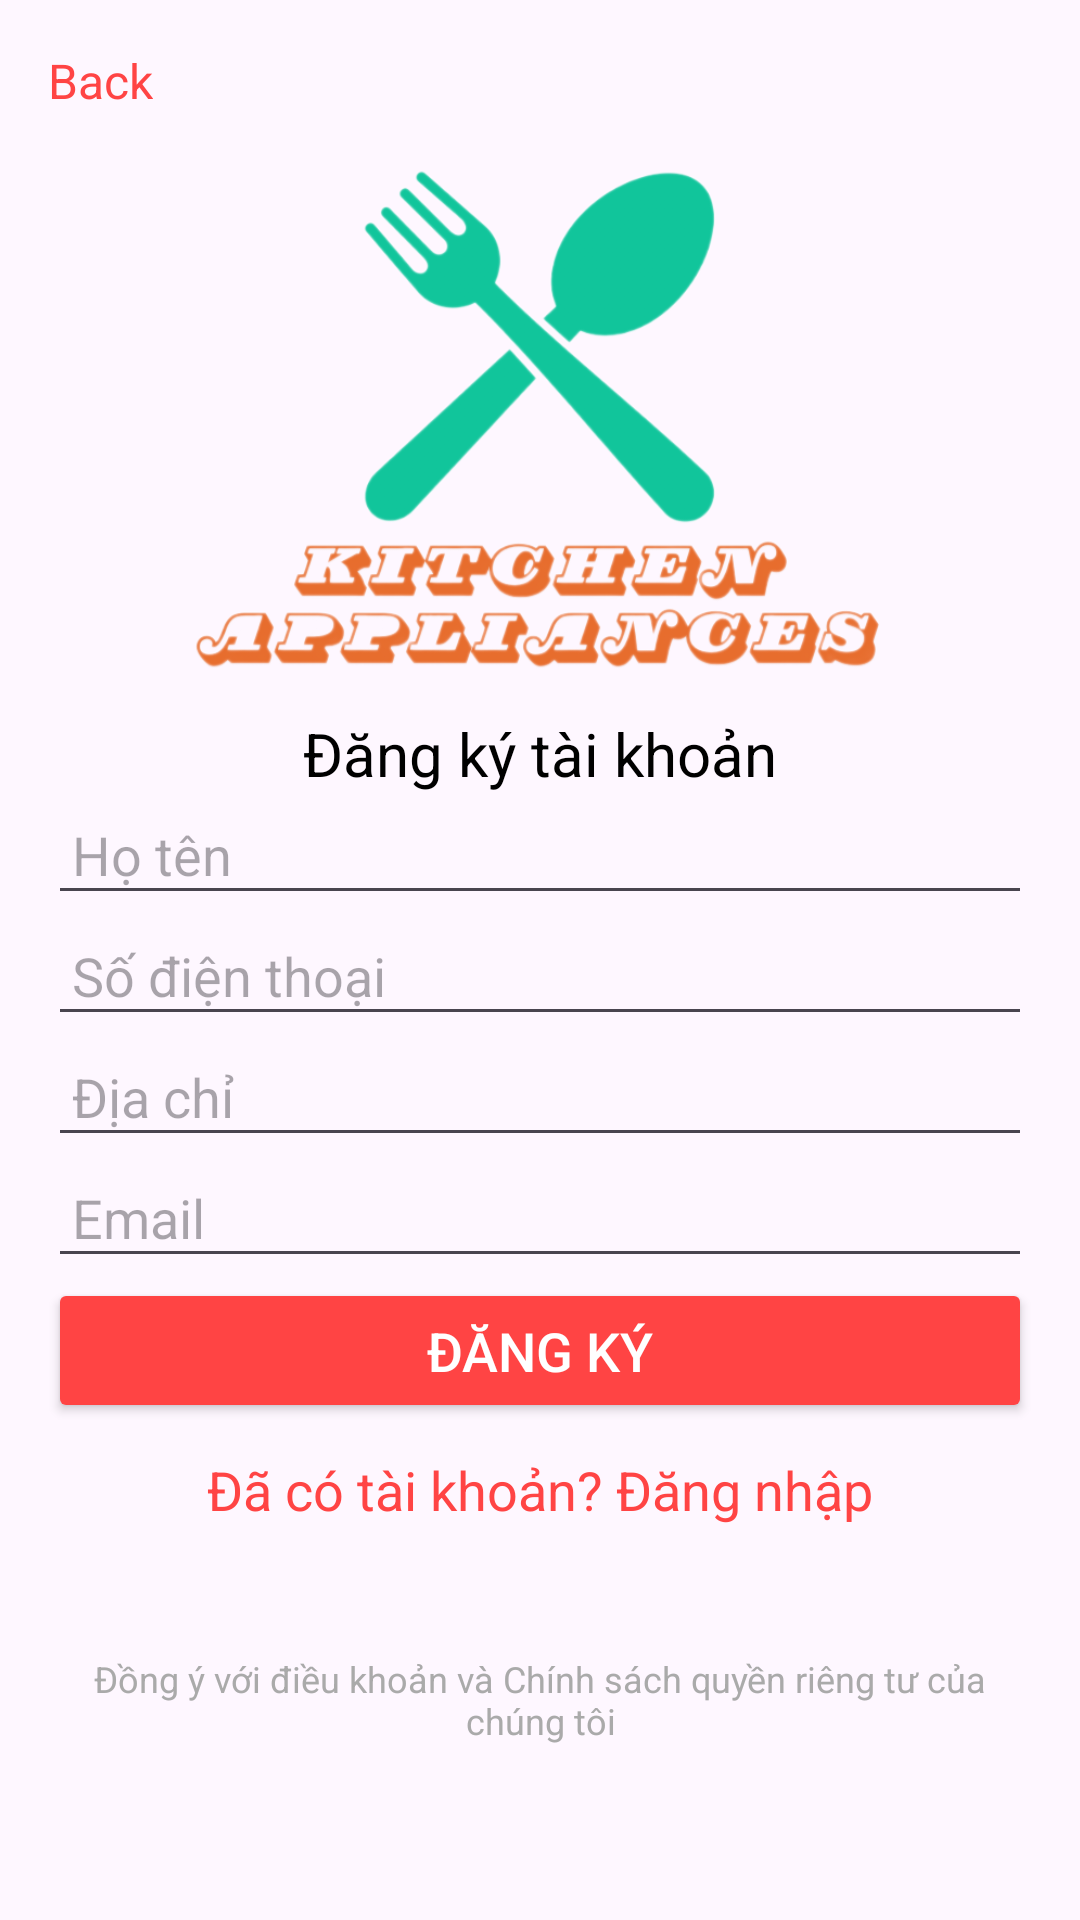

Layout XML and referenced resources for this Android screen:
<!-- AndroidManifest.xml: application theme Theme.Kitchen_Appliances_Android_Java -->
<!-- res/layout/fragment_signup.xml -->
<?xml version="1.0" encoding="utf-8"?>
<androidx.constraintlayout.widget.ConstraintLayout xmlns:android="http://schemas.android.com/apk/res/android"
    xmlns:app="http://schemas.android.com/apk/res-auto"
    xmlns:tools="http://schemas.android.com/tools"
    android:layout_width="match_parent"
    android:layout_height="match_parent"
    android:padding="16dp"
    android:id="@+id/signUpFragment"
    >

    
    <TextView
        android:id="@+id/backButton"
        android:layout_width="wrap_content"
        android:layout_height="wrap_content"
        android:text="Back"
        android:textColor="@android:color/holo_red_light"
        android:textSize="16sp"
        app:layout_constraintStart_toStartOf="parent"
        app:layout_constraintTop_toTopOf="parent"
        app:layout_constraintBottom_toTopOf="@id/logo" />

    
    <ImageView
        android:id="@+id/logo"
        android:layout_width="match_parent"
        android:layout_height="200dp"
        android:src="@drawable/logochinh"
        app:layout_constraintTop_toBottomOf="@id/backButton"
        app:layout_constraintStart_toStartOf="parent"
        app:layout_constraintEnd_toEndOf="parent"
        app:layout_constraintBottom_toTopOf="@id/tagline" />

    
    <TextView
        android:id="@+id/tagline"
        android:layout_width="wrap_content"
        android:layout_height="wrap_content"
        android:text="Đăng ký tài khoản"
        android:textSize="20sp"
        android:textColor="@android:color/black"
        app:layout_constraintTop_toBottomOf="@id/logo"
        app:layout_constraintStart_toStartOf="parent"
        app:layout_constraintEnd_toEndOf="parent"
        app:layout_constraintBottom_toTopOf="@id/fullNameInput" />

    
    <EditText
        android:id="@+id/fullNameInput"
        android:layout_width="0dp"
        android:layout_height="wrap_content"
        android:hint="Họ tên"

        app:layout_constraintTop_toBottomOf="@id/tagline"
        app:layout_constraintStart_toStartOf="parent"
        app:layout_constraintEnd_toEndOf="parent"
        app:layout_constraintWidth_percent="1.0"
        android:inputType="textPersonName"
        android:padding="8dp" />

    

    

    <EditText
        android:id="@+id/phoneNumberInput"
        android:layout_width="0dp"
        android:layout_height="wrap_content"
        android:hint="Số điện thoại"
        android:inputType="textPersonName"
        android:padding="8dp"
        app:layout_constraintEnd_toEndOf="parent"
        app:layout_constraintStart_toStartOf="parent"
        app:layout_constraintTop_toBottomOf="@+id/fullNameInput" />

    <EditText
        android:id="@+id/emailInput"
        android:layout_width="0dp"
        android:layout_height="wrap_content"
        android:hint="Email"
        app:layout_constraintTop_toBottomOf="@id/addressInput"
        app:layout_constraintStart_toStartOf="parent"
        app:layout_constraintEnd_toEndOf="parent"
        app:layout_constraintWidth_percent="1.0"
        android:inputType="phone"
        android:padding="8dp" />
    
    <EditText
        android:id="@+id/addressInput"
        android:layout_width="0dp"
        android:layout_height="wrap_content"
        android:hint="Địa chỉ"
        app:layout_constraintTop_toBottomOf="@id/phoneNumberInput"
        app:layout_constraintStart_toStartOf="parent"
        app:layout_constraintEnd_toEndOf="parent"
        app:layout_constraintWidth_percent="1.0"
        android:inputType="phone"
        android:padding="8dp" />
    
    <Button
        android:id="@+id/signUpButton"
        android:layout_width="0dp"
        android:layout_height="wrap_content"
        android:backgroundTint="@android:color/holo_red_light"
        android:padding="12dp"
        android:text="Đăng ký"
        android:textSize="18dp"
        android:textColor="@android:color/white"
        app:layout_constraintEnd_toEndOf="parent"
        app:layout_constraintStart_toStartOf="parent"
        app:layout_constraintTop_toBottomOf="@id/emailInput"
        app:layout_constraintWidth_percent="1.0" />

    
    <TextView
        android:id="@+id/signInText"
        android:layout_width="wrap_content"
        android:layout_height="wrap_content"
        android:layout_marginTop="10dp"
        android:text="Đã có tài khoản? Đăng nhập"
        android:textColor="@android:color/holo_red_light"
        android:textSize="18sp"
        app:layout_constraintTop_toBottomOf="@id/signUpButton"
        app:layout_constraintStart_toStartOf="parent"
        app:layout_constraintEnd_toEndOf="parent" />

    
    <TextView
        android:id="@+id/termsPrivacyText"
        android:layout_width="0dp"
        android:layout_height="wrap_content"
        android:text="Đồng ý với điều khoản và Chính sách quyền riêng tư của chúng tôi"
        android:textColor="@android:color/darker_gray"
        android:textSize="12sp"
        android:gravity="center"
        app:layout_constraintTop_toBottomOf="@id/signInText"
        app:layout_constraintStart_toStartOf="parent"
        app:layout_constraintEnd_toEndOf="parent"
        app:layout_constraintBottom_toBottomOf="parent"
        app:layout_constraintWidth_percent="1.0" />

</androidx.constraintlayout.widget.ConstraintLayout>
<!-- resources referenced by this layout -->
<resources>
  <!-- drawable logochinh: png bitmap (drawable, 151994 bytes) -->
  <style name="Theme.Kitchen_Appliances_Android_Java" parent="Base.Theme.Kitchen_Appliances_Android_Java" />
  <style name="Base.Theme.Kitchen_Appliances_Android_Java" parent="Theme.Material3.DayNight.NoActionBar">
          
          
      </style>
</resources>
